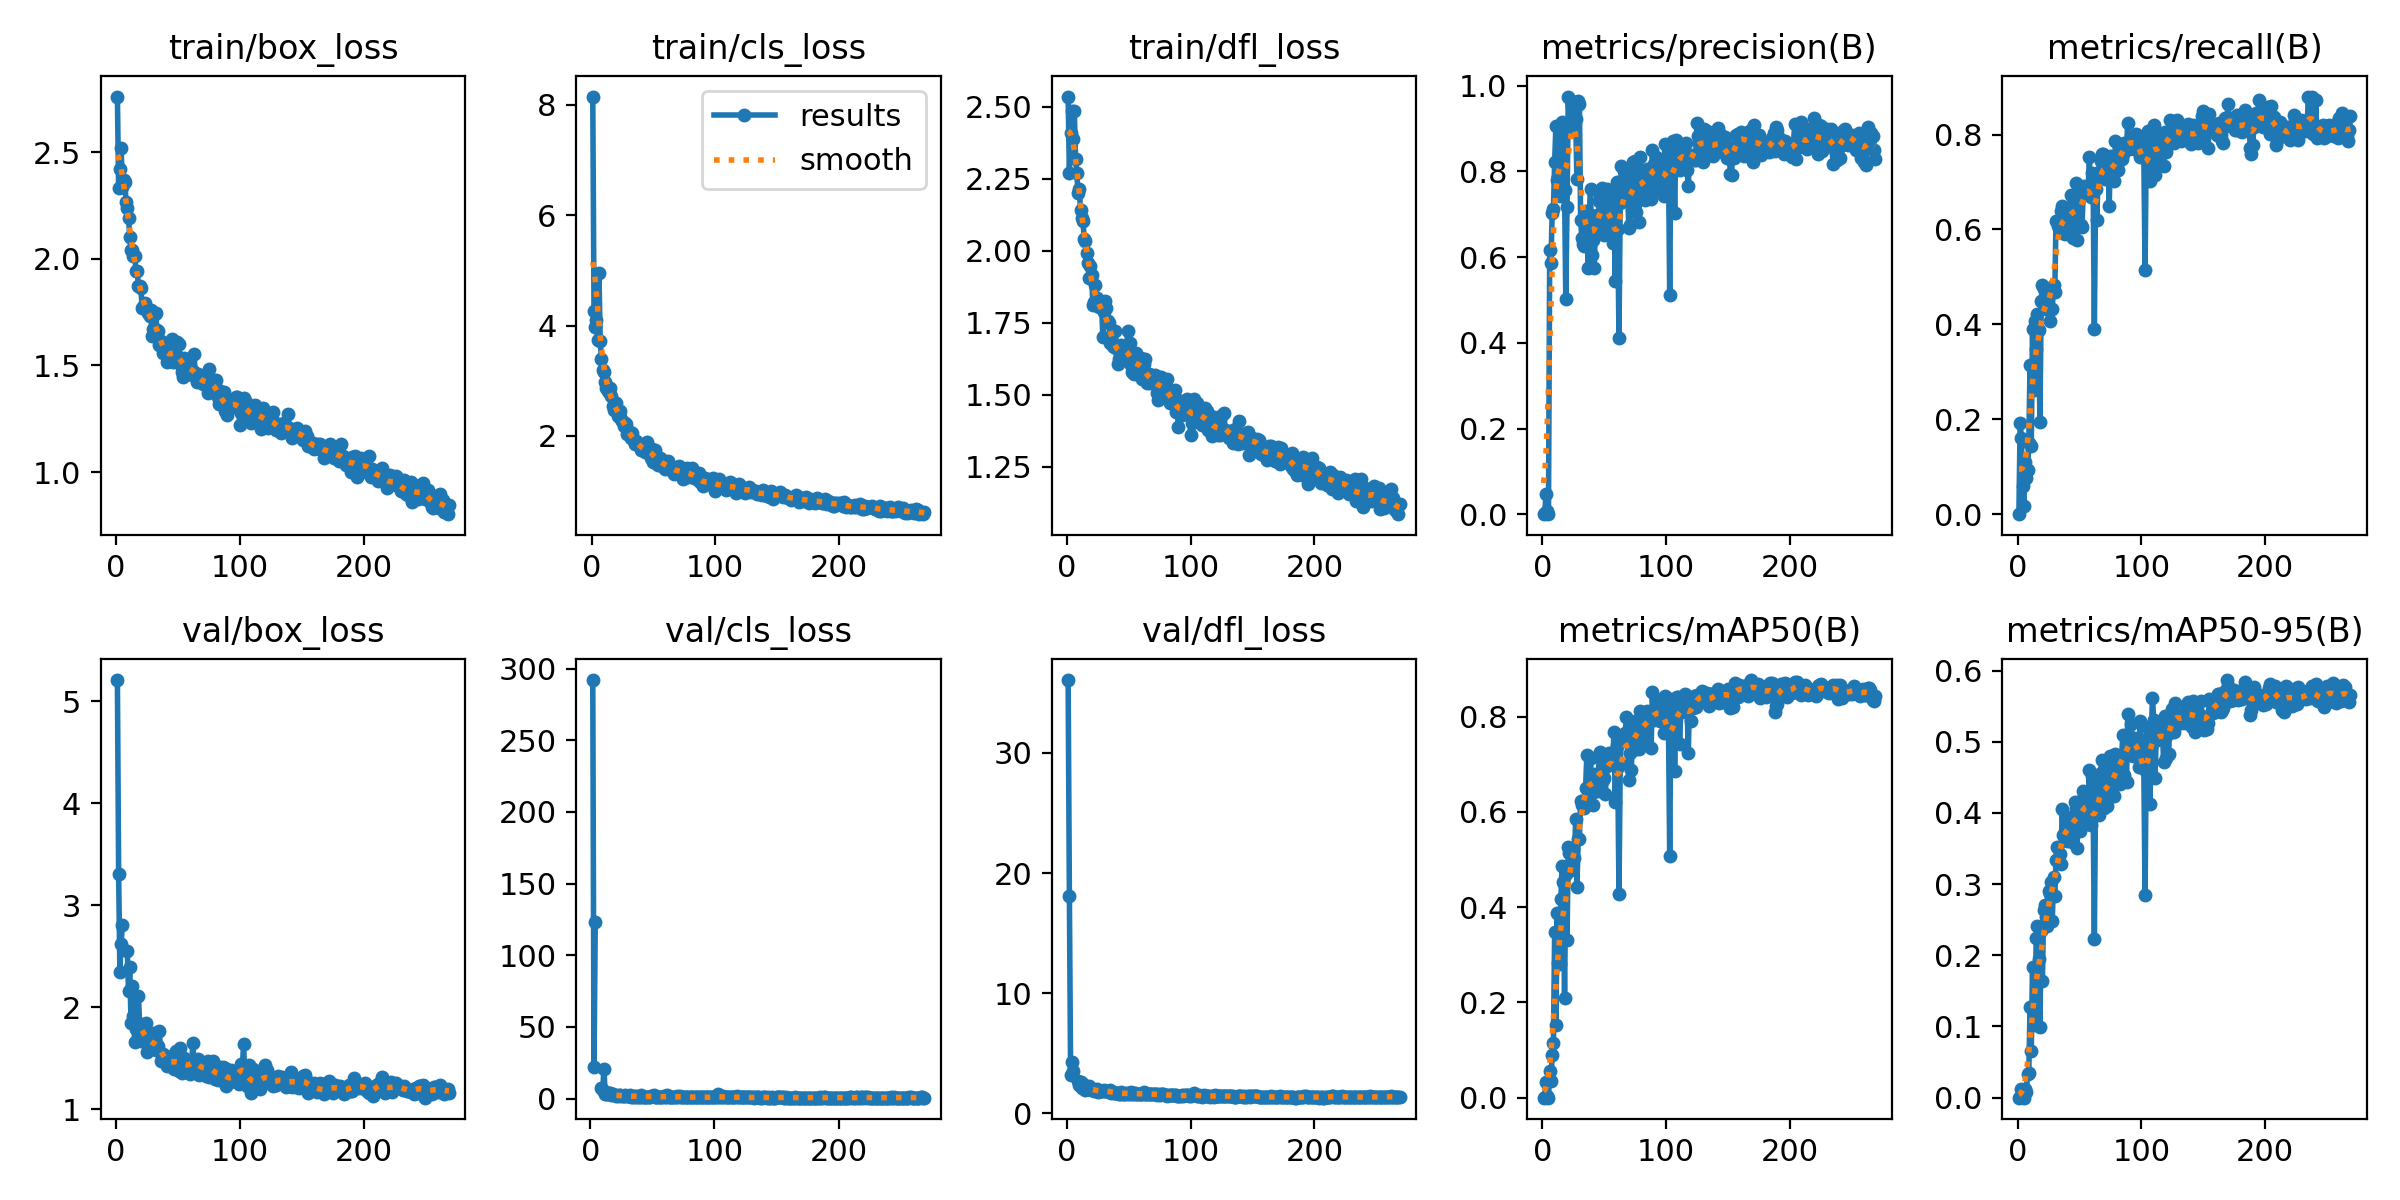

The table this chart was drawn from, first rows:
epoch, time, train/box_loss, train/cls_loss, train/dfl_loss, metrics/precision(B), metrics/recall(B), metrics/mAP50(B), metrics/mAP50-95(B), val/box_loss, val/cls_loss, val/dfl_loss, lr/pg0, lr/pg1, lr/pg2
1, 20.33, 2.761, 8.151, 2.535, 0, 0, 0, 0, 5.208, inf, 36.06, 0.0005462, 0.0005462, 0.0005462
2, 38.81, 2.33, 4.267, 2.27, 0.00235, 0.1928, 0.00144, 0.00044, 3.305, 292, 18.11, 0.001099, 0.001099, 0.001099
3, 57.74, 2.421, 3.98, 2.407, 0.0478, 0.161, 0.03291, 0.0123, 2.351, 22.04, 3.171, 0.001648, 0.001648, 0.001648
4, 76.04, 2.521, 4.099, 2.483, 0.00755, 0.05932, 0.00402, 0.00183, 2.625, 123.4, 4.241, 0.001653, 0.001653, 0.001653
5, 94.15, 2.338, 3.734, 2.387, 6e-05, 0.01695, 3e-05, 2e-05, 2.805, inf, 3.497, 0.001648, 0.001648, 0.001648
6, 112.7, 2.368, 4.956, 2.483, 0.6164, 0.1102, 0.055, 0.01268, nan, nan, nan, 0.001643, 0.001643, 0.001643
7, 131.1, 2.361, 3.712, 2.318, 0.5872, 0.07627, 0.03566, 0.00823, nan, nan, nan, 0.001639, 0.001639, 0.001639
8, 149.4, 2.268, 3.396, 2.269, 0.7032, 0.09322, 0.08978, 0.03369, nan, nan, nan, 0.001634, 0.001634, 0.001634
9, 167.8, 2.24, 3.189, 2.2, 0.7115, 0.1491, 0.114, 0.03398, 2.551, 7.057, 2.701, 0.001629, 0.001629, 0.001629
10, 186.6, 2.19, 3.152, 2.215, 0.8225, 0.3136, 0.3485, 0.1268, 2.157, 5.969, 2.367, 0.001625, 0.001625, 0.001625
11, 205, 2.104, 2.974, 2.14, 0.9062, 0.1441, 0.1519, 0.06597, 2.393, 20.59, 2.577, 0.00162, 0.00162, 0.00162
12, 223.5, 2.04, 2.869, 2.114, 0.78, 0.3898, 0.3869, 0.1842, 1.85, 3.062, 2.142, 0.001615, 0.001615, 0.001615
13, 241.6, 2.04, 2.82, 2.102, 0.7863, 0.2611, 0.2817, 0.1021, 2.208, 3.453, 2.462, 0.00161, 0.00161, 0.00161
14, 259.5, 2.012, 2.8, 2.039, 0.7419, 0.4068, 0.2797, 0.1066, 1.917, 3.209, 2.092, 0.001606, 0.001606, 0.001606
15, 277.5, 2.014, 2.863, 2.035, 0.8756, 0.3475, 0.418, 0.2245, 1.661, 3.625, 1.95, 0.001601, 0.001601, 0.001601
16, 295.5, 1.942, 2.731, 1.99, 0.9165, 0.4227, 0.4863, 0.2414, 1.784, 3.661, 1.994, 0.001596, 0.001596, 0.001596
17, 313.6, 1.944, 2.55, 1.958, 0.8962, 0.3881, 0.4533, 0.1947, 1.852, 2.273, 2.052, 0.001592, 0.001592, 0.001592
18, 331.5, 1.871, 2.465, 1.905, 0.7568, 0.1949, 0.2086, 0.09938, 2.113, 3.245, 2.266, 0.001587, 0.001587, 0.001587
19, 349.5, 1.872, 2.497, 1.946, 0.5019, 0.4482, 0.4697, 0.2337, 1.841, 2.296, 2.066, 0.001582, 0.001582, 0.001582
20, 367.4, 1.862, 2.595, 1.916, 0.7169, 0.483, 0.3306, 0.1641, 1.674, 2.467, 1.957, 0.001577, 0.001577, 0.001577
21, 385.3, 1.772, 2.355, 1.81, 0.9749, 0.4746, 0.5266, 0.2639, 1.752, 1.904, 1.997, 0.001573, 0.001573, 0.001573
22, 403.3, 1.775, 2.4, 1.823, 0.8942, 0.4423, 0.513, 0.2703, 1.684, 1.993, 1.884, 0.001568, 0.001568, 0.001568
23, 421.4, 1.794, 2.448, 1.879, 0.9156, 0.4322, 0.4779, 0.2537, 1.765, 2.498, 1.909, 0.001563, 0.001563, 0.001563
24, 439.3, 1.764, 2.307, 1.837, 0.9541, 0.4491, 0.5062, 0.241, 1.843, 2.182, 2.011, 0.001559, 0.001559, 0.001559
25, 457.2, 1.758, 2.274, 1.822, 0.933, 0.4661, 0.5231, 0.2905, 1.566, 1.78, 1.792, 0.001554, 0.001554, 0.001554
26, 475.3, 1.745, 2.182, 1.803, 0.9616, 0.4073, 0.5024, 0.2859, 1.675, 1.987, 1.881, 0.001549, 0.001549, 0.001549
27, 493.2, 1.73, 2.227, 1.807, 0.9234, 0.4685, 0.5856, 0.3031, 1.622, 1.679, 1.838, 0.001544, 0.001544, 0.001544
28, 511.2, 1.759, 2.224, 1.819, 0.7824, 0.4322, 0.4419, 0.2483, 1.639, 2.528, 1.833, 0.00154, 0.00154, 0.00154
29, 529.1, 1.639, 2.041, 1.701, 0.9646, 0.483, 0.5425, 0.3097, 1.683, 1.612, 1.885, 0.001535, 0.001535, 0.001535
30, 547.2, 1.671, 2.034, 1.786, 0.9585, 0.4677, 0.5432, 0.2839, 1.75, 1.838, 1.918, 0.00153, 0.00153, 0.00153
31, 565.2, 1.74, 2.066, 1.824, 0.6859, 0.6182, 0.6236, 0.3338, 1.614, 1.946, 1.892, 0.001526, 0.001526, 0.001526
32, 583.2, 1.744, 1.96, 1.801, 0.6437, 0.6178, 0.6142, 0.3521, 1.581, 2.251, 1.845, 0.001521, 0.001521, 0.001521
33, 601.3, 1.665, 2.044, 1.754, 0.6305, 0.6072, 0.6226, 0.3304, 1.622, 1.372, 1.86, 0.001516, 0.001516, 0.001516
34, 619.2, 1.663, 1.917, 1.748, 0.6267, 0.5978, 0.6073, 0.3418, 1.616, 1.33, 1.807, 0.001511, 0.001511, 0.001511
35, 637.1, 1.597, 1.851, 1.68, 0.7066, 0.6391, 0.6495, 0.3278, 1.765, 2.135, 1.974, 0.001507, 0.001507, 0.001507
36, 655, 1.616, 1.916, 1.698, 0.7038, 0.6504, 0.7194, 0.4062, 1.471, 1.27, 1.694, 0.001502, 0.001502, 0.001502
37, 673, 1.592, 1.893, 1.669, 0.5755, 0.5919, 0.6336, 0.3692, 1.547, 1.978, 1.769, 0.001497, 0.001497, 0.001497
38, 691, 1.556, 1.852, 1.665, 0.7005, 0.5902, 0.6482, 0.3737, 1.547, 1.38, 1.706, 0.001493, 0.001493, 0.001493
39, 708.9, 1.599, 1.837, 1.721, 0.7585, 0.6457, 0.7129, 0.3902, 1.481, 1.315, 1.676, 0.001488, 0.001488, 0.001488
40, 726.9, 1.579, 1.737, 1.663, 0.6052, 0.6165, 0.6395, 0.3604, 1.503, 1.354, 1.703, 0.001483, 0.001483, 0.001483
41, 744.9, 1.517, 1.758, 1.607, 0.6407, 0.609, 0.6152, 0.3727, 1.428, 2.529, 1.679, 0.001478, 0.001478, 0.001478
42, 762.8, 1.522, 1.752, 1.623, 0.5742, 0.6397, 0.656, 0.3811, 1.432, 1.347, 1.632, 0.001474, 0.001474, 0.001474
43, 780.7, 1.539, 1.702, 1.638, 0.6861, 0.6729, 0.6798, 0.3911, 1.435, 1.441, 1.646, 0.001469, 0.001469, 0.001469
44, 798.7, 1.543, 1.794, 1.674, 0.6977, 0.6243, 0.666, 0.3595, 1.523, 1.322, 1.784, 0.001464, 0.001464, 0.001464
45, 816.7, 1.625, 1.889, 1.663, 0.6572, 0.5813, 0.6443, 0.3964, 1.44, 1.352, 1.63, 0.00146, 0.00146, 0.00146
46, 834.6, 1.516, 1.715, 1.634, 0.7322, 0.6654, 0.7188, 0.4148, 1.471, 1.204, 1.644, 0.001455, 0.001455, 0.001455
47, 852.6, 1.59, 1.747, 1.664, 0.7411, 0.6983, 0.7258, 0.4074, 1.393, 1.333, 1.608, 0.00145, 0.00145, 0.00145
48, 870.7, 1.52, 1.599, 1.623, 0.7617, 0.5777, 0.6819, 0.3506, 1.569, 1.41, 1.724, 0.001445, 0.001445, 0.001445
49, 888.7, 1.612, 1.758, 1.719, 0.7051, 0.6572, 0.6665, 0.4152, 1.426, 1.695, 1.651, 0.001441, 0.001441, 0.001441
50, 906.6, 1.525, 1.526, 1.615, 0.6522, 0.6742, 0.6715, 0.3749, 1.513, 1.602, 1.702, 0.001436, 0.001436, 0.001436
51, 924.6, 1.603, 1.748, 1.679, 0.6667, 0.6099, 0.6372, 0.4062, 1.374, 2.571, 1.621, 0.001431, 0.001431, 0.001431
52, 942.5, 1.508, 1.602, 1.604, 0.7582, 0.6051, 0.6957, 0.3915, 1.606, 1.418, 1.77, 0.001427, 0.001427, 0.001427
53, 960.4, 1.468, 1.539, 1.578, 0.6904, 0.6782, 0.7074, 0.4312, 1.354, 1.111, 1.61, 0.001422, 0.001422, 0.001422
54, 978.4, 1.445, 1.479, 1.573, 0.7532, 0.6908, 0.7242, 0.4197, 1.421, 1.09, 1.638, 0.001417, 0.001417, 0.001417
55, 996.3, 1.536, 1.607, 1.616, 0.724, 0.688, 0.711, 0.391, 1.5, 1.179, 1.671, 0.001412, 0.001412, 0.001412
56, 1014, 1.52, 1.583, 1.645, 0.6702, 0.6804, 0.704, 0.3851, 1.459, 1.279, 1.628, 0.001408, 0.001408, 0.001408
57, 1032, 1.488, 1.461, 1.584, 0.6342, 0.6839, 0.7113, 0.4207, 1.416, 1.12, 1.613, 0.001403, 0.001403, 0.001403
58, 1050, 1.491, 1.532, 1.622, 0.7126, 0.7519, 0.7676, 0.4598, 1.368, 1.022, 1.583, 0.001398, 0.001398, 0.001398
59, 1068, 1.488, 1.405, 1.597, 0.5436, 0.6682, 0.6215, 0.3833, 1.443, 1.911, 1.657, 0.001394, 0.001394, 0.001394
60, 1086, 1.479, 1.473, 1.628, 0.7753, 0.718, 0.7385, 0.4521, 1.348, 1.14, 1.581, 0.001389, 0.001389, 0.001389
... 209 more rows
